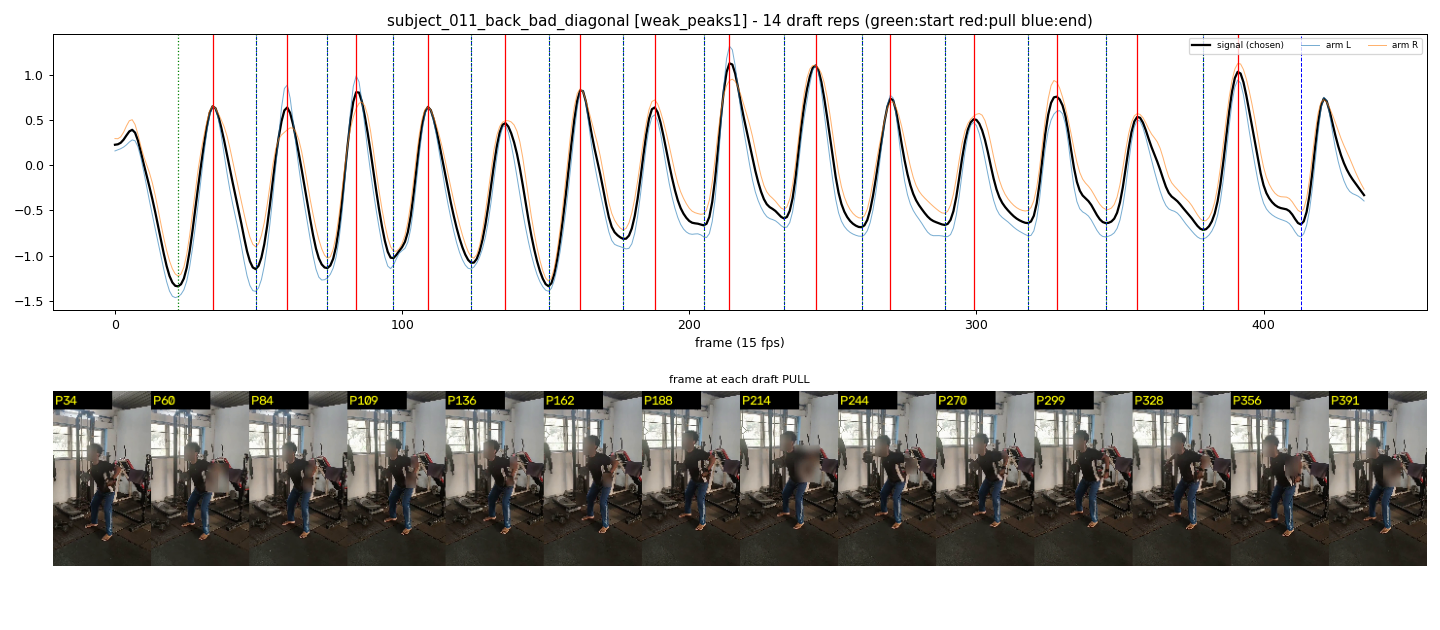

The table this chart was drawn from, first rows:
start_frame, pull_frame, end_frame
22, 34, 49
49, 60, 74
74, 84, 97
97, 109, 124
124, 136, 151
151, 162, 177
177, 188, 205
205, 214, 233
233, 244, 260
260, 270, 289
289, 299, 318
318, 328, 345
345, 356, 379
379, 391, 413
